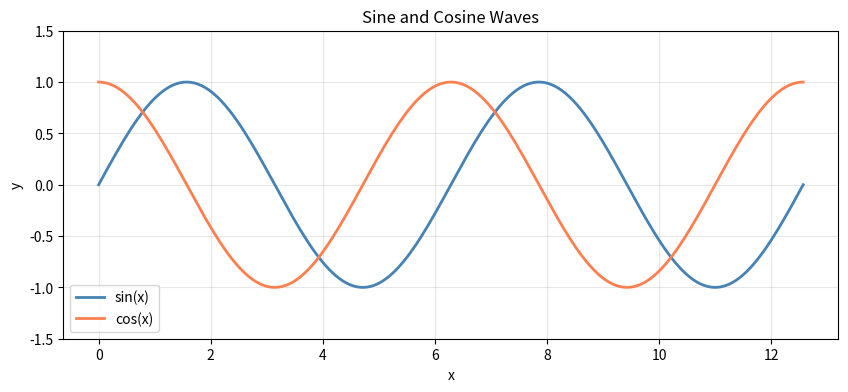
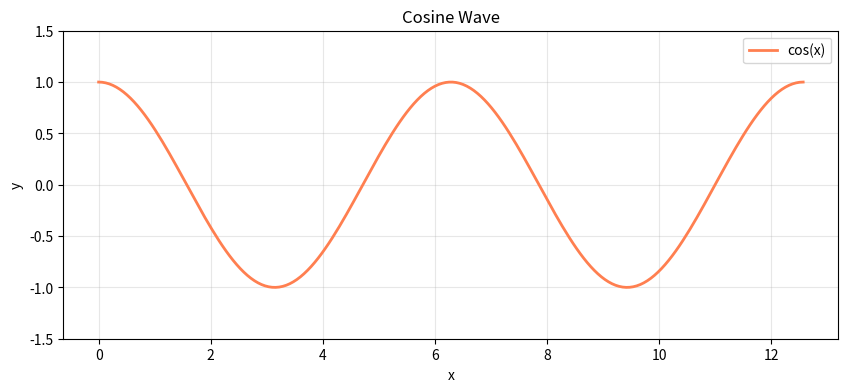

Python code for these plots, in order:
#!/usr/bin/env python3
"""Generate a sine + cosine wave SVG plot."""

import numpy as np
import matplotlib.pyplot as plt


def generate_trig_plot(output_path: str = "sinus.svg") -> None:
    """Generate sine and cosine plot and save as SVG."""
    x = np.linspace(0, 4 * np.pi, 200)
    y_sin = np.sin(x)
    y_cos = np.cos(x)

    fig, ax = plt.subplots(figsize=(10, 4))
    ax.plot(x, y_sin, linewidth=2, label="sin(x)", color="steelblue")
    ax.plot(x, y_cos, linewidth=2, label="cos(x)", color="coral")
    ax.set_xlabel("x")
    ax.set_ylabel("y")
    ax.set_title("Sine and Cosine Waves")
    ax.legend()
    ax.grid(True, alpha=0.3)
    ax.set_ylim(-1.5, 1.5)

    fig.savefig(output_path, format="svg", bbox_inches="tight")
    print(f"Saved trig plot to {output_path}")


def generate_cosine_plot(output_path: str = "cos.svg") -> None:
    """Generate cosine-only plot and save as SVG."""
    x = np.linspace(0, 4 * np.pi, 200)
    y_cos = np.cos(x)

    fig, ax = plt.subplots(figsize=(10, 4))
    ax.plot(x, y_cos, linewidth=2, label="cos(x)", color="coral")
    ax.set_xlabel("x")
    ax.set_ylabel("y")
    ax.set_title("Cosine Wave")
    ax.legend()
    ax.grid(True, alpha=0.3)
    ax.set_ylim(-1.5, 1.5)

    fig.savefig(output_path, format="svg", bbox_inches="tight")
    print(f"Saved cosine plot to {output_path}")


if __name__ == "__main__":
    generate_trig_plot()
    generate_cosine_plot()
